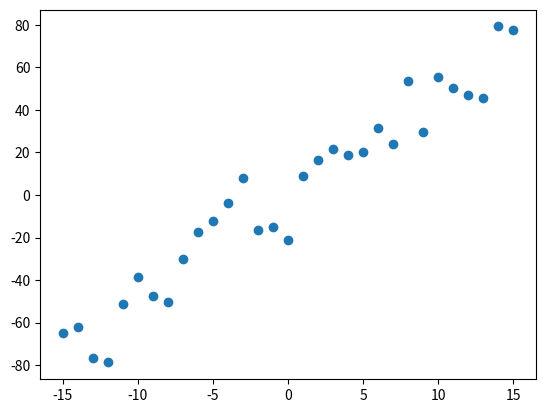

Source code (Python): (Note: this script raises an exception after producing the figure.)
#181205 created bayesReg1.py

import statistics
import numpy as np
import matplotlib.pyplot as plt
from scipy.stats import norm
import pylab as pl
import math as m


def likelihoodF(a,b,sd,x,y):
    pred = a*x + b
    # singlelikelihoods = norm.logsf(y, pred, sd)
    # singlelikelihoods = norm.logsf(y, pred, sd)
    sumll=0.0
    singlelikelihoods = norm.pdf(y, pred, sd)
    for p in singlelikelihoods:
        sumll += m.log(p)

    
    # sumll = sum(singlelikelihoods)
    return(sumll)   

def consSlopeLikelihoodF(trueA,trueB,trueSd,x,y):
    seqL = pl.frange(3,7,0.05).tolist()
    slopeLikelihoodL=[]
    for a in seqL:
        slopeLikelihoodL.append(likelihoodF(a,trueB,trueSd,x,y))
    # valA = np.asarray(slopeLikelihoodL)
    return seqL,slopeLikelihoodL



def main():
    trueA = 5
    trueB = 0
    trueSd = 10
    sampleSize = 31

    x = np.array(range(-int((sampleSize-1)/2),int((sampleSize+1)/2)))
    r1=trueA * x
    r2 =trueB * x
    r3=(trueSd * np.random.randn(sampleSize))
    y =  (trueA * x) + trueB +(np.random.normal(0,trueSd,sampleSize))
    plt.scatter(x, y)
    plt.show()
    rv = likelihoodF(trueA,trueB,trueSd,x,y)
    seqL,slopeLikelihoodL = consSlopeLikelihoodF(trueA,trueB,trueSd,x,y)
    plt.plot(seqL,slopeLikelihoodL)
    plt.show()

if __name__ == '__main__':
    main()